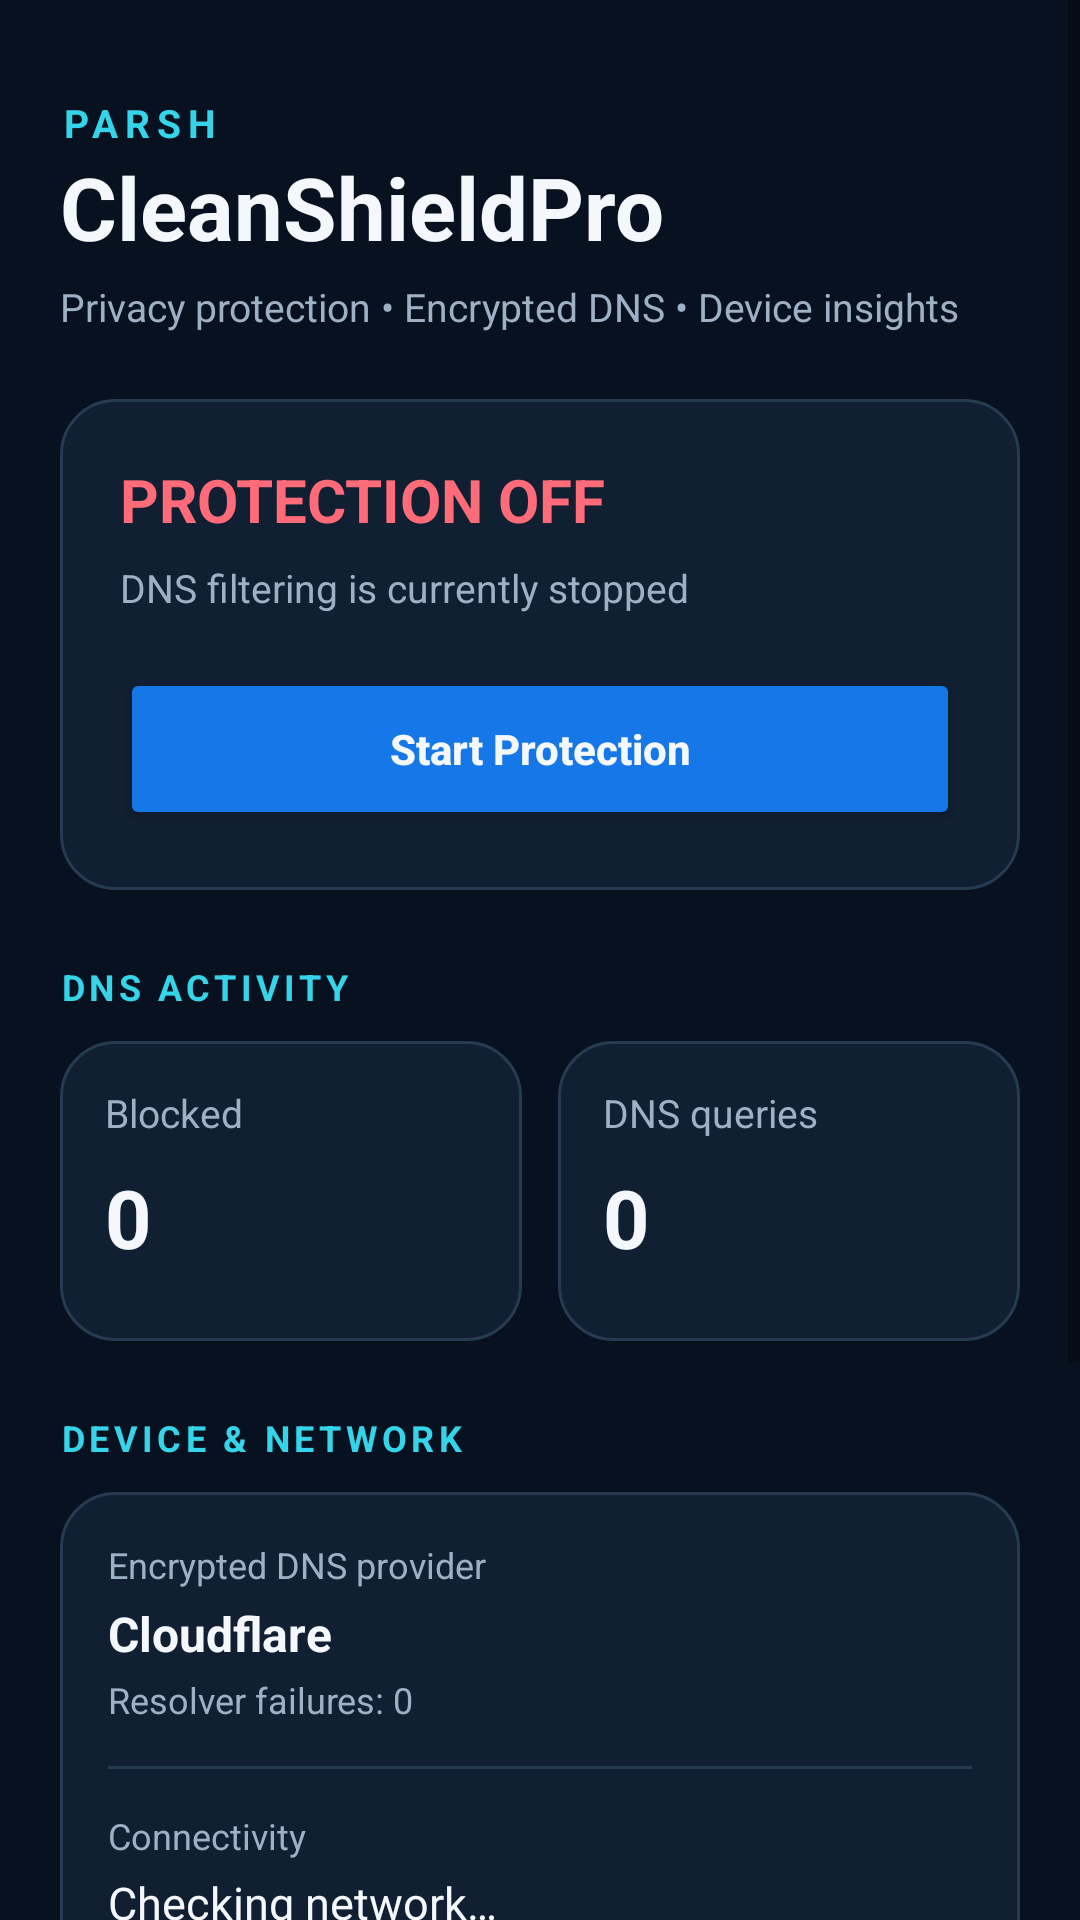

Reconstruct the res/layout file that produces this screen, plus the resources it refers to.
<!-- AndroidManifest.xml: application theme Theme.CleanShieldPro -->
<!-- res/layout/activity_main.xml -->
<?xml version="1.0" encoding="utf-8"?>
<ScrollView xmlns:android="http://schemas.android.com/apk/res/android"
    android:layout_width="match_parent"
    android:layout_height="match_parent"
    android:background="@color/surface_background"
    android:fillViewport="true">

    <LinearLayout
        android:layout_width="match_parent"
        android:layout_height="wrap_content"
        android:orientation="vertical"
        android:padding="20dp">

        <TextView
            android:layout_width="match_parent"
            android:layout_height="wrap_content"
            android:text="PARSH"
            android:textColor="@color/accent_cyan"
            android:textSize="13sp"
            android:textStyle="bold"
            android:letterSpacing="0.18"
            android:layout_marginTop="12dp" />

        <TextView
            android:layout_width="match_parent"
            android:layout_height="wrap_content"
            android:text="CleanShieldPro"
            android:textColor="@color/text_primary"
            android:textSize="29sp"
            android:textStyle="bold" />

        <TextView
            android:layout_width="match_parent"
            android:layout_height="wrap_content"
            android:text="Privacy protection • Encrypted DNS • Device insights"
            android:textColor="@color/text_secondary"
            android:textSize="13sp"
            android:layout_marginTop="5dp"
            android:layout_marginBottom="22dp" />

        <LinearLayout
            android:layout_width="match_parent"
            android:layout_height="wrap_content"
            android:orientation="vertical"
            android:padding="20dp"
            android:background="@drawable/card_background">

            <TextView
                android:id="@+id/statusText"
                android:layout_width="match_parent"
                android:layout_height="wrap_content"
                android:text="PROTECTION OFF"
                android:textColor="@color/status_bad"
                android:textSize="20sp"
                android:textStyle="bold" />

            <TextView
                android:id="@+id/statusDetailText"
                android:layout_width="match_parent"
                android:layout_height="wrap_content"
                android:text="DNS filtering is currently stopped"
                android:textColor="@color/text_secondary"
                android:textSize="13sp"
                android:layout_marginTop="7dp"
                android:layout_marginBottom="18dp" />

            <Button
                android:id="@+id/toggleButton"
                android:layout_width="match_parent"
                android:layout_height="54dp"
                android:text="Start Protection"
                android:textAllCaps="false"
                android:textStyle="bold"
                android:backgroundTint="@color/accent_blue" />
        </LinearLayout>

        <TextView
            android:layout_width="match_parent"
            android:layout_height="wrap_content"
            android:text="DNS ACTIVITY"
            android:textColor="@color/accent_cyan"
            android:textStyle="bold"
            android:textSize="12sp"
            android:letterSpacing="0.12"
            android:layout_marginTop="24dp"
            android:layout_marginBottom="10dp" />

        <LinearLayout
            android:layout_width="match_parent"
            android:layout_height="wrap_content"
            android:orientation="horizontal">

            <LinearLayout
                android:layout_width="0dp"
                android:layout_height="100dp"
                android:layout_weight="1"
                android:orientation="vertical"
                android:padding="15dp"
                android:background="@drawable/card_background"
                android:layout_marginEnd="6dp">

                <TextView
                    android:layout_width="wrap_content"
                    android:layout_height="wrap_content"
                    android:text="Blocked"
                    android:textColor="@color/text_secondary"
                    android:textSize="13sp" />

                <TextView
                    android:id="@+id/blockedCountText"
                    android:layout_width="wrap_content"
                    android:layout_height="wrap_content"
                    android:text="0"
                    android:textColor="@color/text_primary"
                    android:textSize="27sp"
                    android:textStyle="bold"
                    android:layout_marginTop="8dp" />
            </LinearLayout>

            <LinearLayout
                android:layout_width="0dp"
                android:layout_height="100dp"
                android:layout_weight="1"
                android:orientation="vertical"
                android:padding="15dp"
                android:background="@drawable/card_background"
                android:layout_marginStart="6dp">

                <TextView
                    android:layout_width="wrap_content"
                    android:layout_height="wrap_content"
                    android:text="DNS queries"
                    android:textColor="@color/text_secondary"
                    android:textSize="13sp" />

                <TextView
                    android:id="@+id/queryCountText"
                    android:layout_width="wrap_content"
                    android:layout_height="wrap_content"
                    android:text="0"
                    android:textColor="@color/text_primary"
                    android:textSize="27sp"
                    android:textStyle="bold"
                    android:layout_marginTop="8dp" />
            </LinearLayout>
        </LinearLayout>

        <TextView
            android:layout_width="match_parent"
            android:layout_height="wrap_content"
            android:text="DEVICE &amp; NETWORK"
            android:textColor="@color/accent_cyan"
            android:textStyle="bold"
            android:textSize="12sp"
            android:letterSpacing="0.12"
            android:layout_marginTop="24dp"
            android:layout_marginBottom="10dp" />

        <LinearLayout
            android:layout_width="match_parent"
            android:layout_height="wrap_content"
            android:orientation="vertical"
            android:padding="16dp"
            android:background="@drawable/card_background">

            <TextView
                android:layout_width="match_parent"
                android:layout_height="wrap_content"
                android:text="Encrypted DNS provider"
                android:textColor="@color/text_secondary"
                android:textSize="12sp" />

            <TextView
                android:id="@+id/resolverText"
                android:layout_width="match_parent"
                android:layout_height="wrap_content"
                android:text="Cloudflare"
                android:textColor="@color/text_primary"
                android:textSize="16sp"
                android:textStyle="bold"
                android:layout_marginTop="4dp" />

            <TextView
                android:id="@+id/resolverFailureText"
                android:layout_width="match_parent"
                android:layout_height="wrap_content"
                android:text="Resolver failures: 0"
                android:textColor="@color/text_secondary"
                android:textSize="12sp"
                android:layout_marginTop="3dp" />

            <View
                android:layout_width="match_parent"
                android:layout_height="1dp"
                android:background="@color/card_divider"
                android:layout_marginTop="14dp"
                android:layout_marginBottom="14dp" />

            <TextView
                android:layout_width="match_parent"
                android:layout_height="wrap_content"
                android:text="Connectivity"
                android:textColor="@color/text_secondary"
                android:textSize="12sp" />

            <TextView
                android:id="@+id/networkText"
                android:layout_width="match_parent"
                android:layout_height="wrap_content"
                android:text="Checking network…"
                android:textColor="@color/text_primary"
                android:textSize="15sp"
                android:layout_marginTop="4dp" />

            <View
                android:layout_width="match_parent"
                android:layout_height="1dp"
                android:background="@color/card_divider"
                android:layout_marginTop="14dp"
                android:layout_marginBottom="14dp" />

            <TextView
                android:layout_width="match_parent"
                android:layout_height="wrap_content"
                android:text="Performance snapshot"
                android:textColor="@color/text_secondary"
                android:textSize="12sp" />

            <TextView
                android:id="@+id/performanceText"
                android:layout_width="match_parent"
                android:layout_height="wrap_content"
                android:text="Reading device metrics…"
                android:textColor="@color/text_primary"
                android:textSize="14sp"
                android:lineSpacingExtra="5dp"
                android:layout_marginTop="5dp" />
        </LinearLayout>

        <Button
            android:id="@+id/settingsButton"
            android:layout_width="match_parent"
            android:layout_height="52dp"
            android:text="Privacy &amp; DNS Settings"
            android:textAllCaps="false"
            android:backgroundTint="@color/button_secondary"
            android:textColor="@color/text_primary"
            android:layout_marginTop="18dp" />

        <TextView
            android:layout_width="match_parent"
            android:layout_height="wrap_content"
            android:text="DNS filtering does not block every in-app or video ad. DNS-over-HTTPS encrypts DNS lookups, not all network metadata. Current VPN engine supports IPv4/UDP DNS only."
            android:textColor="@color/text_secondary"
            android:textSize="11sp"
            android:lineSpacingExtra="3dp"
            android:layout_marginTop="16dp"
            android:layout_marginBottom="20dp" />

    </LinearLayout>
</ScrollView>
<!-- resources referenced by this layout -->
<resources>
  <color name="accent_blue">#1677E8</color>
  <color name="accent_cyan">#35D4E8</color>
  <color name="button_secondary">#1C3047</color>
  <color name="card_divider">#263A50</color>
  <color name="status_bad">#FF6B78</color>
  <color name="surface_background">#07111F</color>
  <color name="text_primary">#F4F8FC</color>
  <color name="text_secondary">#9DB0C4</color>
  <!-- drawable card_background (drawable) -->
  <?xml version="1.0" encoding="utf-8"?>
  <shape xmlns:android="http://schemas.android.com/apk/res/android">
      <solid android:color="@color/surface_card" />
      <corners android:radius="18dp" />
      <stroke android:width="1dp" android:color="@color/card_divider" />
  </shape>
  <style name="Theme.CleanShieldPro" parent="Theme.MaterialComponents.DayNight.DarkActionBar">
          <item name="colorPrimary">#1677E8</item>
          <item name="colorPrimaryVariant">#0B4EA2</item>
          <item name="colorOnPrimary">#FFFFFF</item>
          <item name="colorSecondary">#35D4E8</item>
          <item name="android:statusBarColor">#07111F</item>
          <item name="android:navigationBarColor">#07111F</item>
          <item name="android:windowLightStatusBar">false</item>
          <item name="android:windowBackground">#07111F</item>
          <item name="android:textColorPrimary">#F4F8FC</item>
          <item name="android:colorAccent">#35D4E8</item>
      </style>
  <color name="surface_card">#101F31</color>
</resources>
